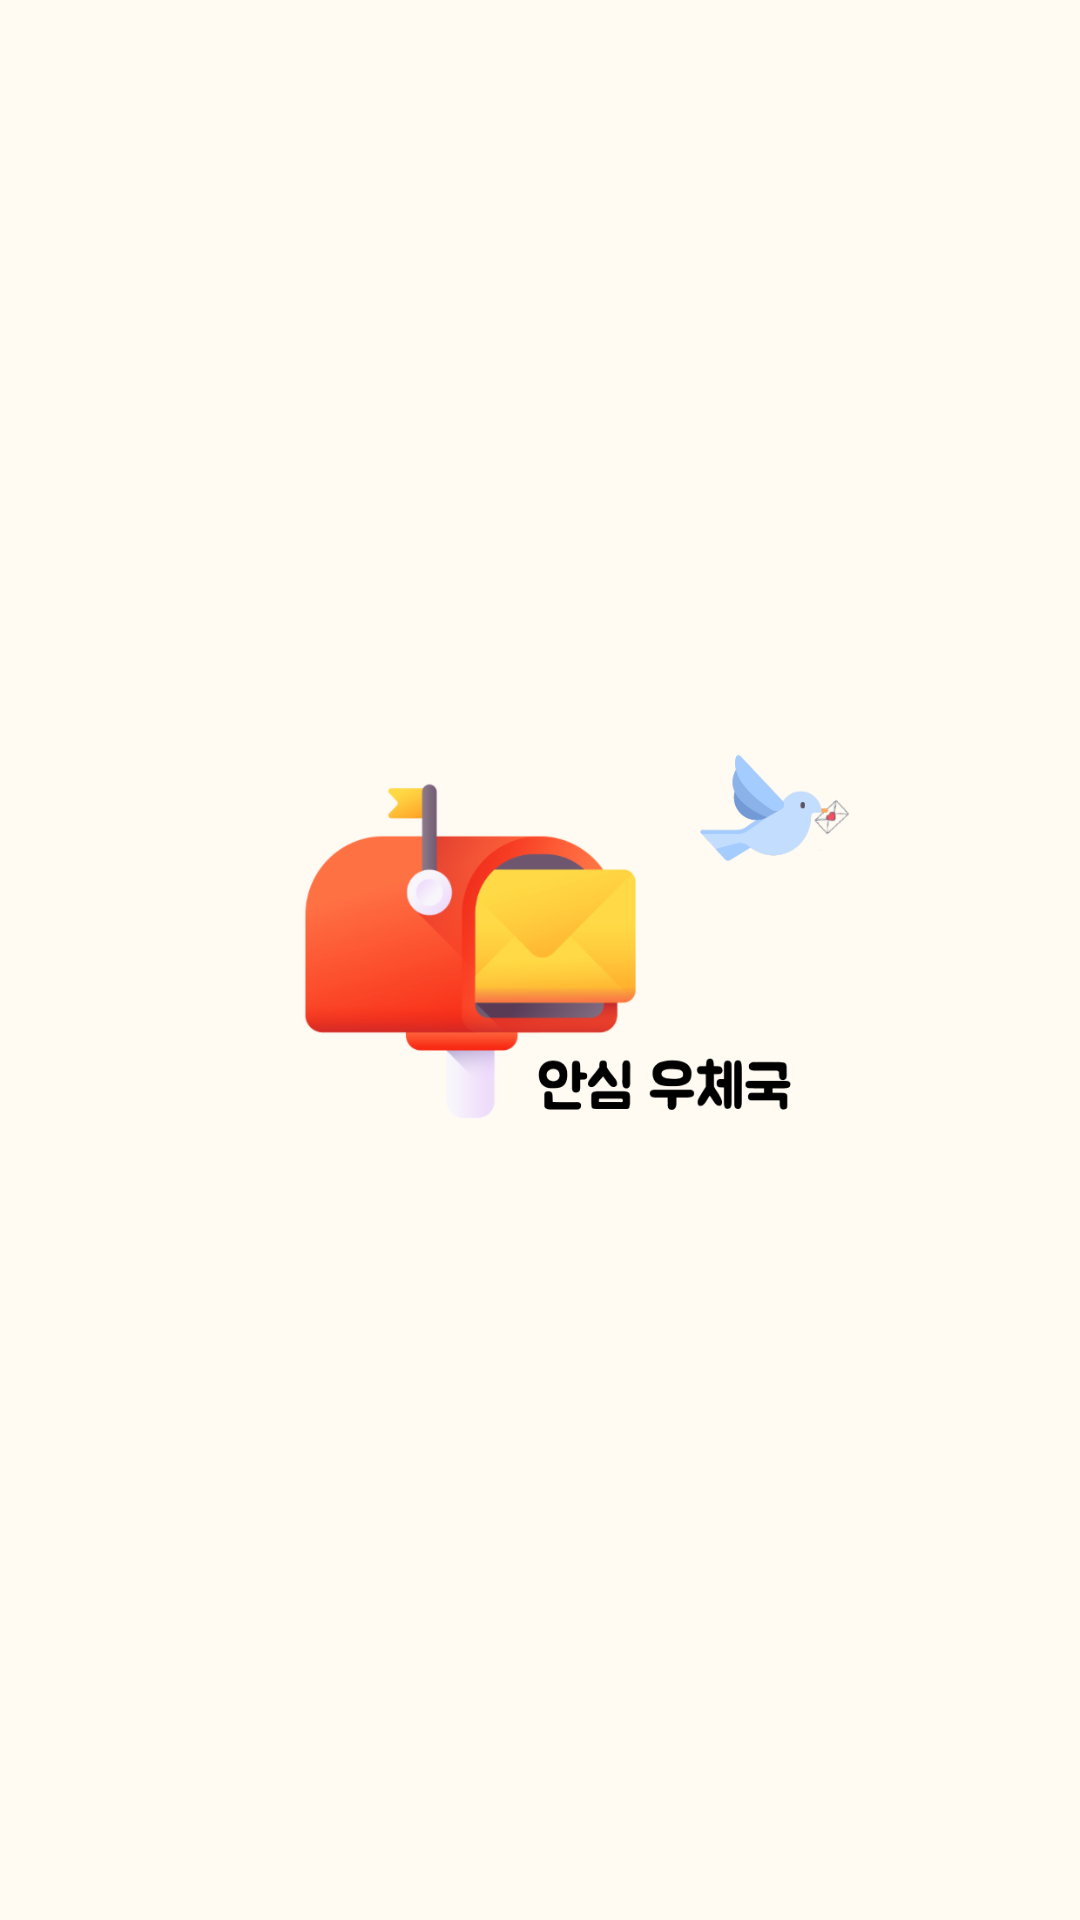

This screen was rendered from an Android layout file. Write that file and the resources it references.
<!-- AndroidManifest.xml: application theme Theme.Relief_post_office -->
<!-- res/layout/splash.xml -->
<?xml version="1.0" encoding="utf-8"?>
<androidx.constraintlayout.widget.ConstraintLayout xmlns:android="http://schemas.android.com/apk/res/android"
    android:layout_width="match_parent"
    android:layout_height="match_parent"
    xmlns:app="http://schemas.android.com/apk/res-auto"
    xmlns:tools="http://schemas.android.com/tools"
    android:background="#fffbf3"
    tools:context=".service.CheckLoginService">

    <ImageView
        android:id="@+id/splash_image"
        android:layout_width="0dp"
        android:layout_height="0dp"
        app:layout_constraintTop_toTopOf="@id/horizontal_guideline1"
        app:layout_constraintBottom_toBottomOf="@id/horizontal_guideline2"
        app:layout_constraintStart_toStartOf="@id/vertical_guideline1"
        app:layout_constraintEnd_toEndOf="@id/vertical_guideline2"
        android:background="@drawable/splash_animation" />

    <androidx.constraintlayout.widget.Guideline
        android:id="@+id/horizontal_guideline1"
        android:layout_width="wrap_content"
        android:layout_height="wrap_content"
        android:orientation="horizontal"
        app:layout_constraintGuide_percent="0.36" />

    <androidx.constraintlayout.widget.Guideline
        android:id="@+id/horizontal_guideline2"
        android:layout_width="wrap_content"
        android:layout_height="wrap_content"
        android:orientation="horizontal"
        app:layout_constraintGuide_percent="0.64" />

    <androidx.constraintlayout.widget.Guideline
        android:id="@+id/vertical_guideline1"
        android:layout_width="wrap_content"
        android:layout_height="wrap_content"
        android:orientation="vertical"
        app:layout_constraintGuide_percent="0.25" />

    <androidx.constraintlayout.widget.Guideline
        android:id="@+id/vertical_guideline2"
        android:layout_width="wrap_content"
        android:layout_height="wrap_content"
        android:orientation="vertical"
        app:layout_constraintGuide_percent="0.8" />

</androidx.constraintlayout.widget.ConstraintLayout>
<!-- resources referenced by this layout -->
<resources>
  <!-- drawable splash_animation (drawable) -->
  <?xml version="1.0" encoding="utf-8"?>
  <animation-list
      xmlns:android="http://schemas.android.com/apk/res/android">
  
      <item android:drawable="@drawable/splash1" android:duration="200" />
      <item android:drawable="@drawable/splash2" android:duration="200" />
  
  </animation-list>
  <style name="Theme.Relief_post_office" parent="Theme.AppCompat.DayNight">
          
          <item name="colorPrimary">@color/weak_blue</item>
          <item name="colorPrimaryVariant">#fffbf3</item>
          <item name="colorOnPrimary">@color/white</item>
          
          <item name="colorSecondary">@color/teal_200</item>
          <item name="colorSecondaryVariant">@color/teal_700</item>
          <item name="colorOnSecondary">@color/black</item>
          
          <item name="android:statusBarColor" tools:targetApi="l">?attr/colorPrimaryVariant</item>
          
          <item name="windowActionBar">false</item>
          <item name="windowNoTitle">true</item>
          <item name="android:windowLightStatusBar">true</item>
          <item name="fontFamily">@font/jua</item>
          <item name="android:datePickerDialogTheme">@style/MyDatePickerDialogTheme</item>
      </style>
  <!-- drawable splash1: png bitmap (drawable, 80523 bytes) -->
  <!-- drawable splash2: png bitmap (drawable, 81335 bytes) -->
  <color name="weak_blue">#01b7e5</color>
  <color name="white">#FFFFFFFF</color>
  <color name="teal_200">#FF03DAC5</color>
  <color name="teal_700">#FF018786</color>
  <color name="black">#FF000000</color>
  <style name="MyDatePickerDialogTheme" parent="android:Theme.Material.Light.Dialog">
          <item name="android:fontFamily">@font/bmjua</item>
          <item name="android:colorAccent">@color/purple_200</item>
          <item name="android:buttonBarNegativeButtonStyle">@style/DatePickerTheme.ButtonBarNegativeButtonStyle</item>
          <item name="android:buttonBarPositiveButtonStyle">@style/DatePickerTheme.ButtonBarPostiveButtonStyle</item>
      </style>
  <color name="purple_200">#FFBB86FC</color>
  <style name="DatePickerTheme.ButtonBarNegativeButtonStyle" parent="Widget.MaterialComponents.Button.TextButton.Dialog">
          <item name="android:textColor">@android:color/darker_gray</item>
      </style>
  <style name="DatePickerTheme.ButtonBarPostiveButtonStyle" parent="Widget.MaterialComponents.Button.TextButton.Dialog">
          <item name="android:textColor">@color/purple_200</item>
      </style>
</resources>
